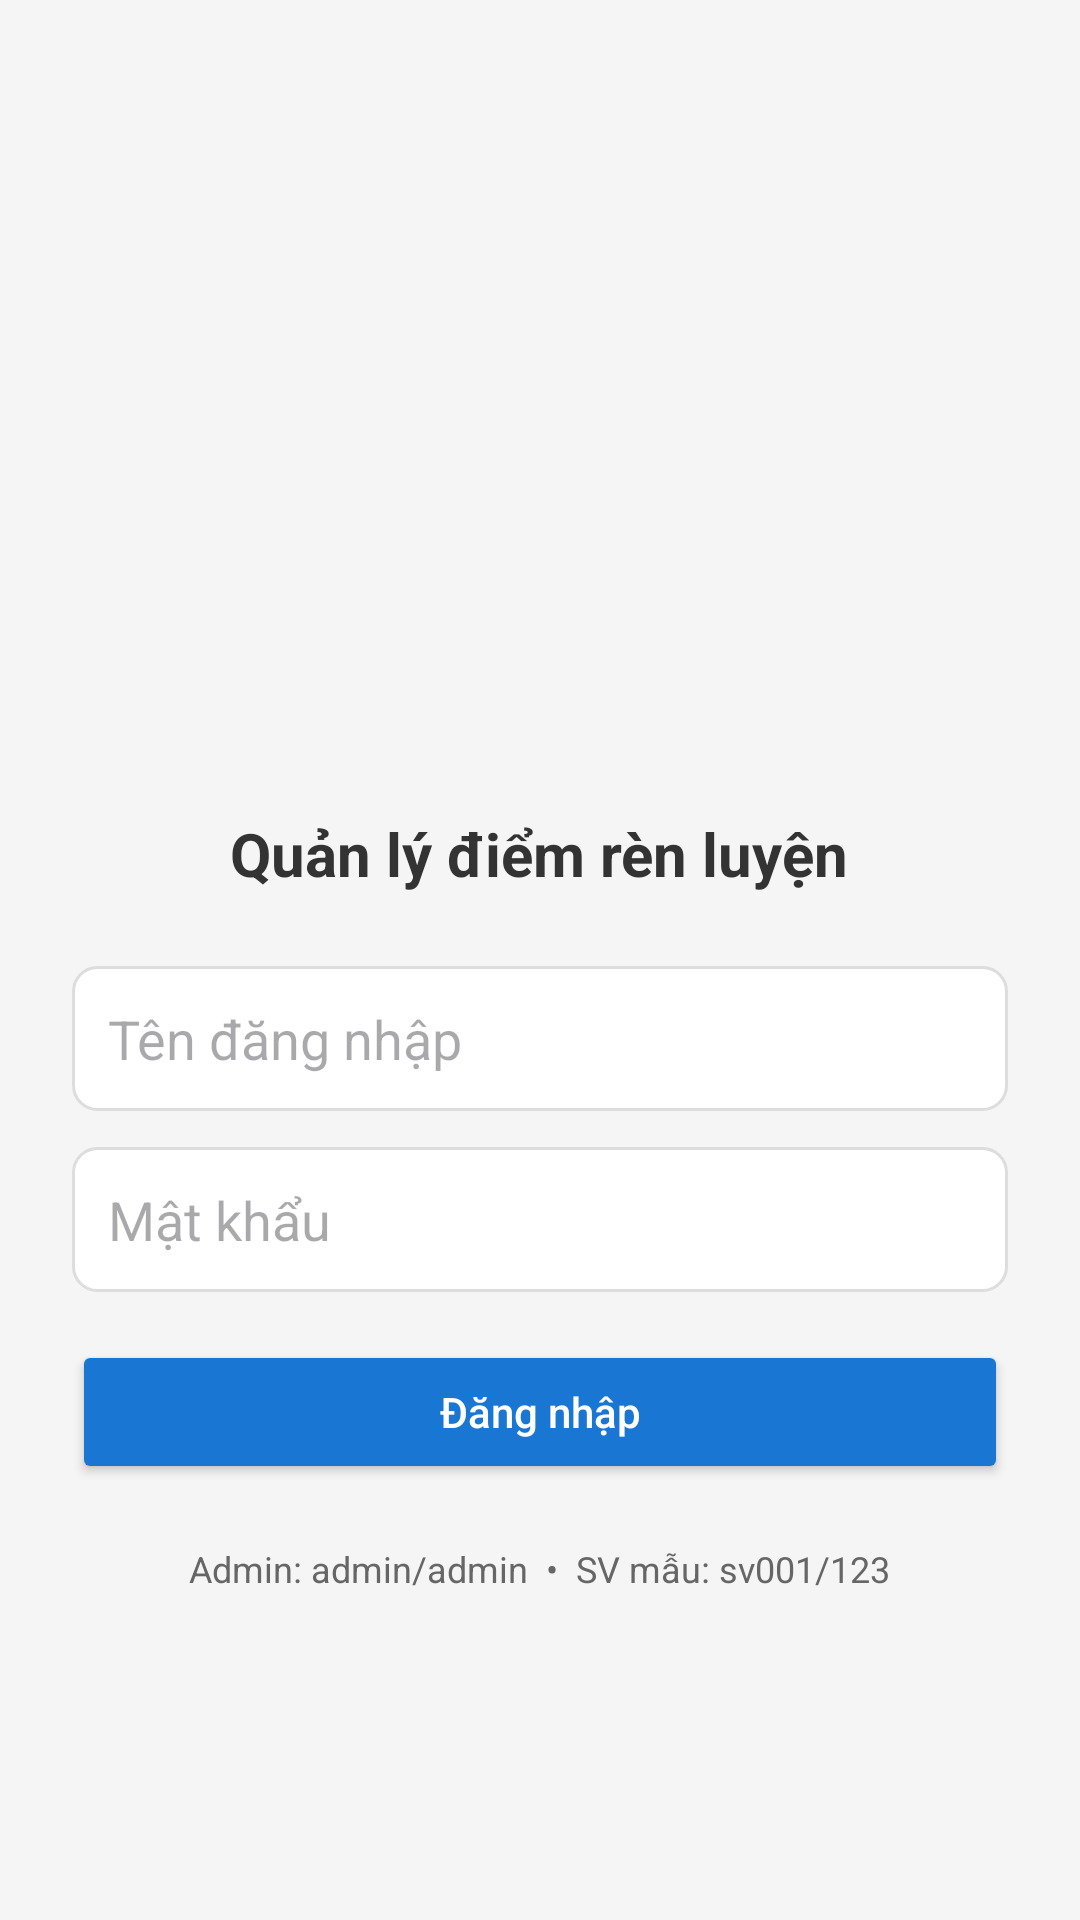

Produce the Android XML layout that renders to this screen, including the resource entries it uses.
<!-- AndroidManifest.xml: application theme Theme.QuanLyDiemRenLuyen -->
<!-- res/layout/activity_login.xml -->
<?xml version="1.0" encoding="utf-8"?>
<LinearLayout xmlns:android="http://schemas.android.com/apk/res/android"
    android:layout_width="match_parent"
    android:layout_height="match_parent"
    android:background="#F5F5F5"
    android:gravity="center"
    android:orientation="vertical"
    android:padding="24dp">

    <ImageView
        android:id="@+id/imgLogo"
        android:layout_width="150dp"
        android:layout_height="150dp"
        android:layout_marginBottom="12dp"
        android:contentDescription="App Logo"
        android:src="@drawable/ic_logo_app" />

    <TextView
        android:id="@+id/txtAppName"
        android:layout_width="wrap_content"
        android:layout_height="wrap_content"
        android:layout_marginBottom="24dp"
        android:text="Quản lý điểm rèn luyện"
        android:textColor="#333333"
        android:textSize="20sp"
        android:textStyle="bold" />

    <EditText
        android:id="@+id/edtUser"
        android:layout_width="match_parent"
        android:layout_height="wrap_content"
        android:layout_marginBottom="12dp"
        android:background="@drawable/bg_edittext"
        android:drawablePadding="8dp"
        android:hint="Tên đăng nhập"
        android:padding="12dp" />

    <EditText
        android:id="@+id/edtPass"
        android:layout_width="match_parent"
        android:layout_height="wrap_content"
        android:layout_marginBottom="16dp"
        android:background="@drawable/bg_edittext"
        android:drawablePadding="8dp"
        android:hint="Mật khẩu"
        android:inputType="textPassword"
        android:padding="12dp" />

    <Button
        android:id="@+id/btnLogin"
        android:layout_width="match_parent"
        android:layout_height="wrap_content"
        android:layout_marginBottom="12dp"
        android:backgroundTint="#1976D2"
        android:text="Đăng nhập"
        android:textAllCaps="false"
        android:textColor="#FFFFFF" />

    <TextView
        android:layout_width="wrap_content"
        android:layout_height="wrap_content"
        android:paddingTop="8dp"
        android:text="Admin: admin/admin  •  SV mẫu: sv001/123"
        android:textColor="#666666"
        android:textSize="12sp" />
</LinearLayout>
<!-- resources referenced by this layout -->
<resources>
  <!-- drawable bg_edittext (drawable) -->
  <?xml version="1.0" encoding="utf-8"?>
  <shape xmlns:android="http://schemas.android.com/apk/res/android"
      android:shape="rectangle">
      <solid android:color="#FFFFFF"/>
      <stroke android:color="#DDDDDD" android:width="1dp"/>
      <corners android:radius="8dp"/>
      <padding android:left="8dp" android:top="8dp"
          android:right="8dp" android:bottom="8dp"/>
  </shape>
  <style name="Theme.QuanLyDiemRenLuyen" parent="Base.Theme.QuanLyDiemRenLuyen" />
  <style name="Base.Theme.QuanLyDiemRenLuyen" parent="Theme.Material3.DayNight.NoActionBar">
          <item name="colorPrimary">@color/gray</item>
          <item name="colorPrimaryVariant">@color/gray</item>
          <item name="colorOnPrimary">#FFFFFF</item>
          <item name="android:windowBackground">#FFFFFF</item>
      </style>
  <color name="gray">#959c97</color>
      //yellow light
</resources>
